Labelled photos from "PlantVillage", an image-classification folder in sss41097/PlantVillage. The possible labels are: Potato___Early_blight, Potato___Late_blight, Potato___healthy, Rice__Bacterial leaf blight, Rice__Brown spot, Rice__Leaf smut, Tomato__Late_Blight, Tomato___Bacterial_spot, Tomato___Early_blight, Tomato___Late_blight, Tomato___Leaf_Mold, Tomato___Septoria_leaf_spot, Tomato___Spider_mites Two-spotted_spider_mite, Tomato___Target_Spot, Tomato___Tomato_mosaic_virus, Tomato___healthy.

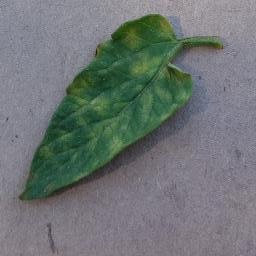
Label: Tomato___Leaf_Mold

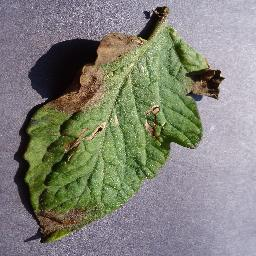
Label: Tomato__Late_Blight

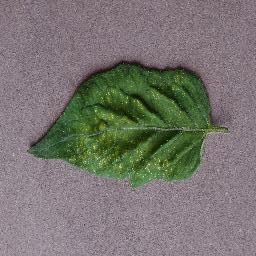
Label: Tomato___Spider_mites Two-spotted_spider_mite

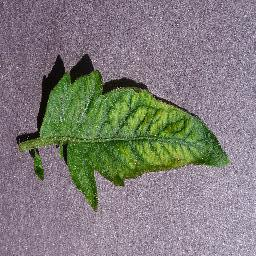
Label: Tomato___Tomato_mosaic_virus

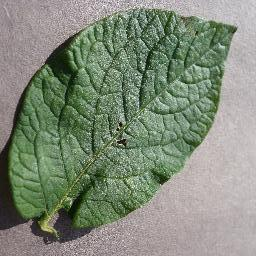
Label: Potato___healthy

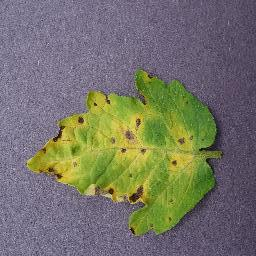
Label: Tomato___Septoria_leaf_spot
